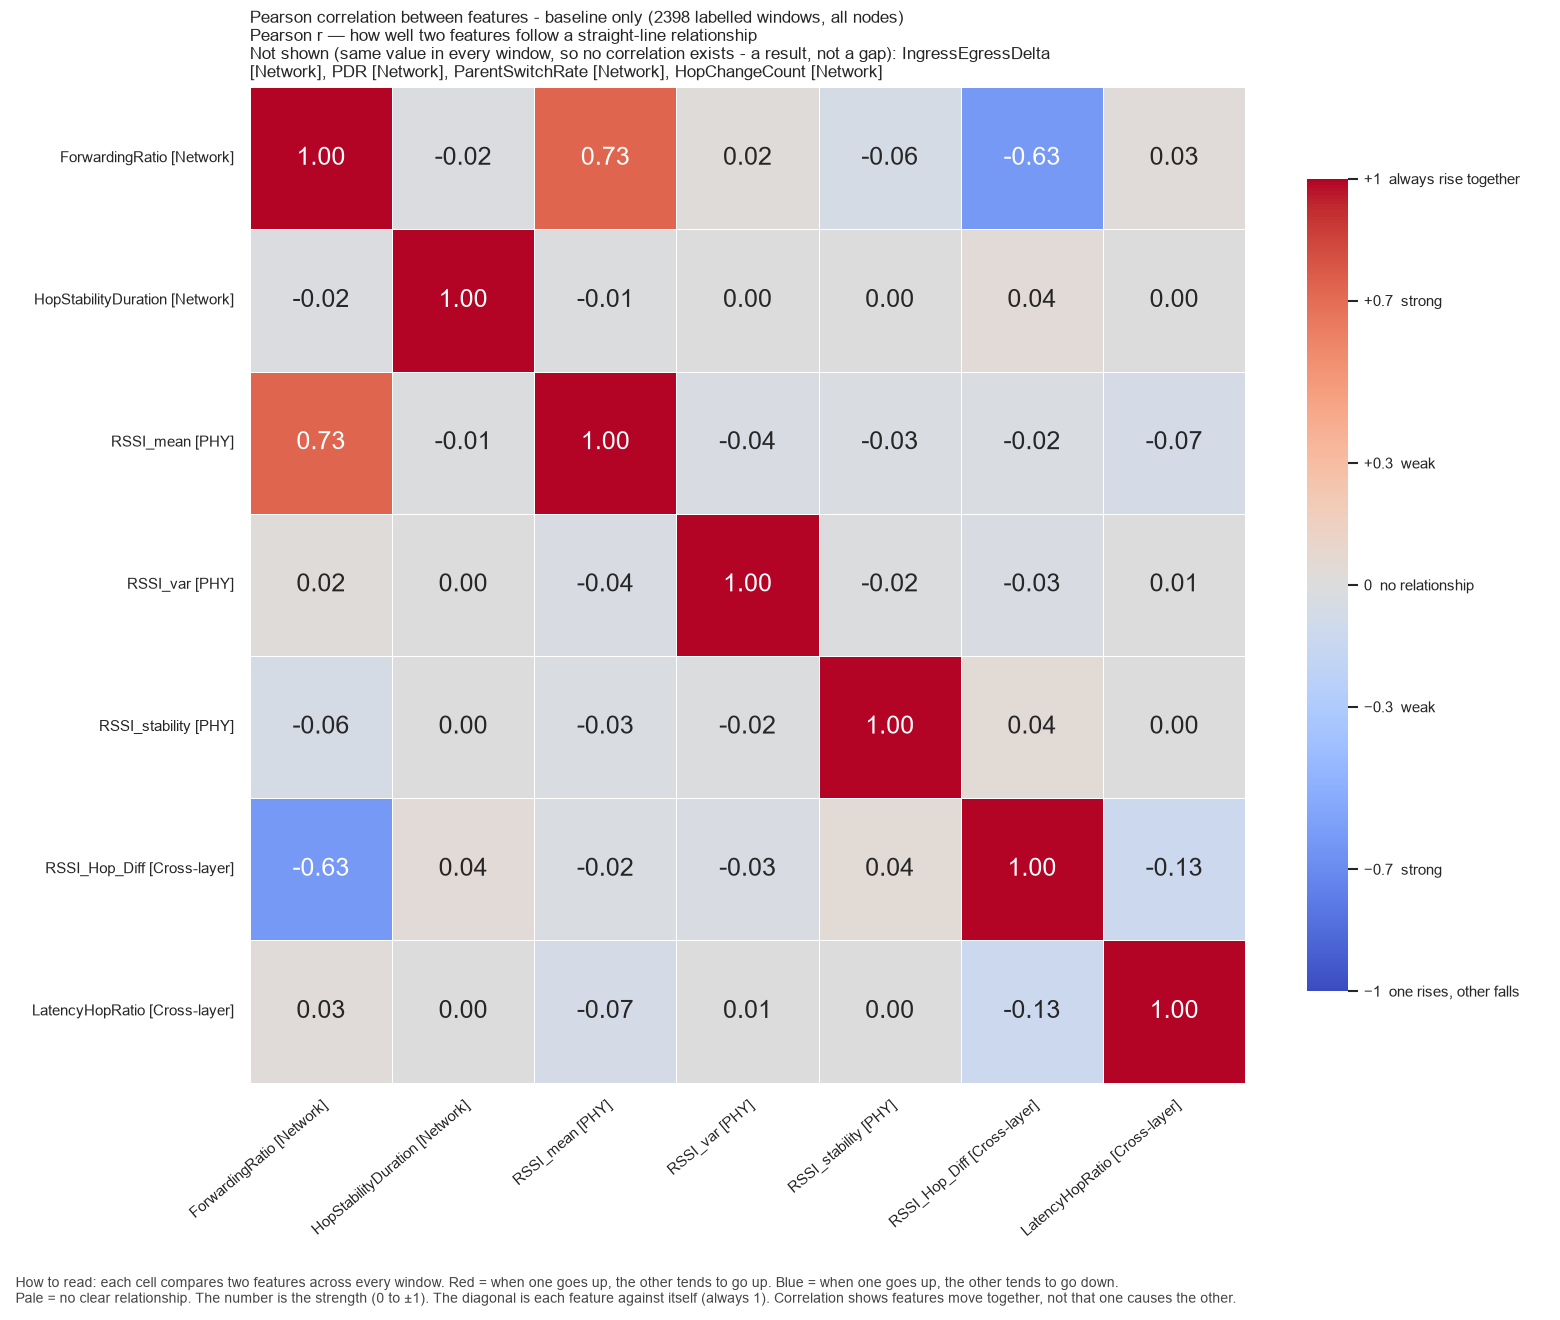

Source data for this figure (header and first rows):
, ForwardingRatio, HopStabilityDuration, RSSI_mean, RSSI_var, RSSI_stability, RSSI_Hop_Diff, LatencyHopRatio
ForwardingRatio, 1.0, -0.02031, 0.7273, 0.01922, -0.05607, -0.6299, 0.02962
HopStabilityDuration, -0.02031, 1.0, -0.01416, 0.001246, 0.003236, 0.03718, 0.0006201
RSSI_mean, 0.7273, -0.01416, 1.0, -0.03576, -0.02501, -0.02423, -0.06781
RSSI_var, 0.01922, 0.001246, -0.03576, 1.0, -0.01534, -0.03227, 0.006082
RSSI_stability, -0.05607, 0.003236, -0.02501, -0.01534, 1.0, 0.04177, 0.002072
RSSI_Hop_Diff, -0.6299, 0.03718, -0.02423, -0.03227, 0.04177, 1.0, -0.1297
LatencyHopRatio, 0.02962, 0.0006201, -0.06781, 0.006082, 0.002072, -0.1297, 1.0
